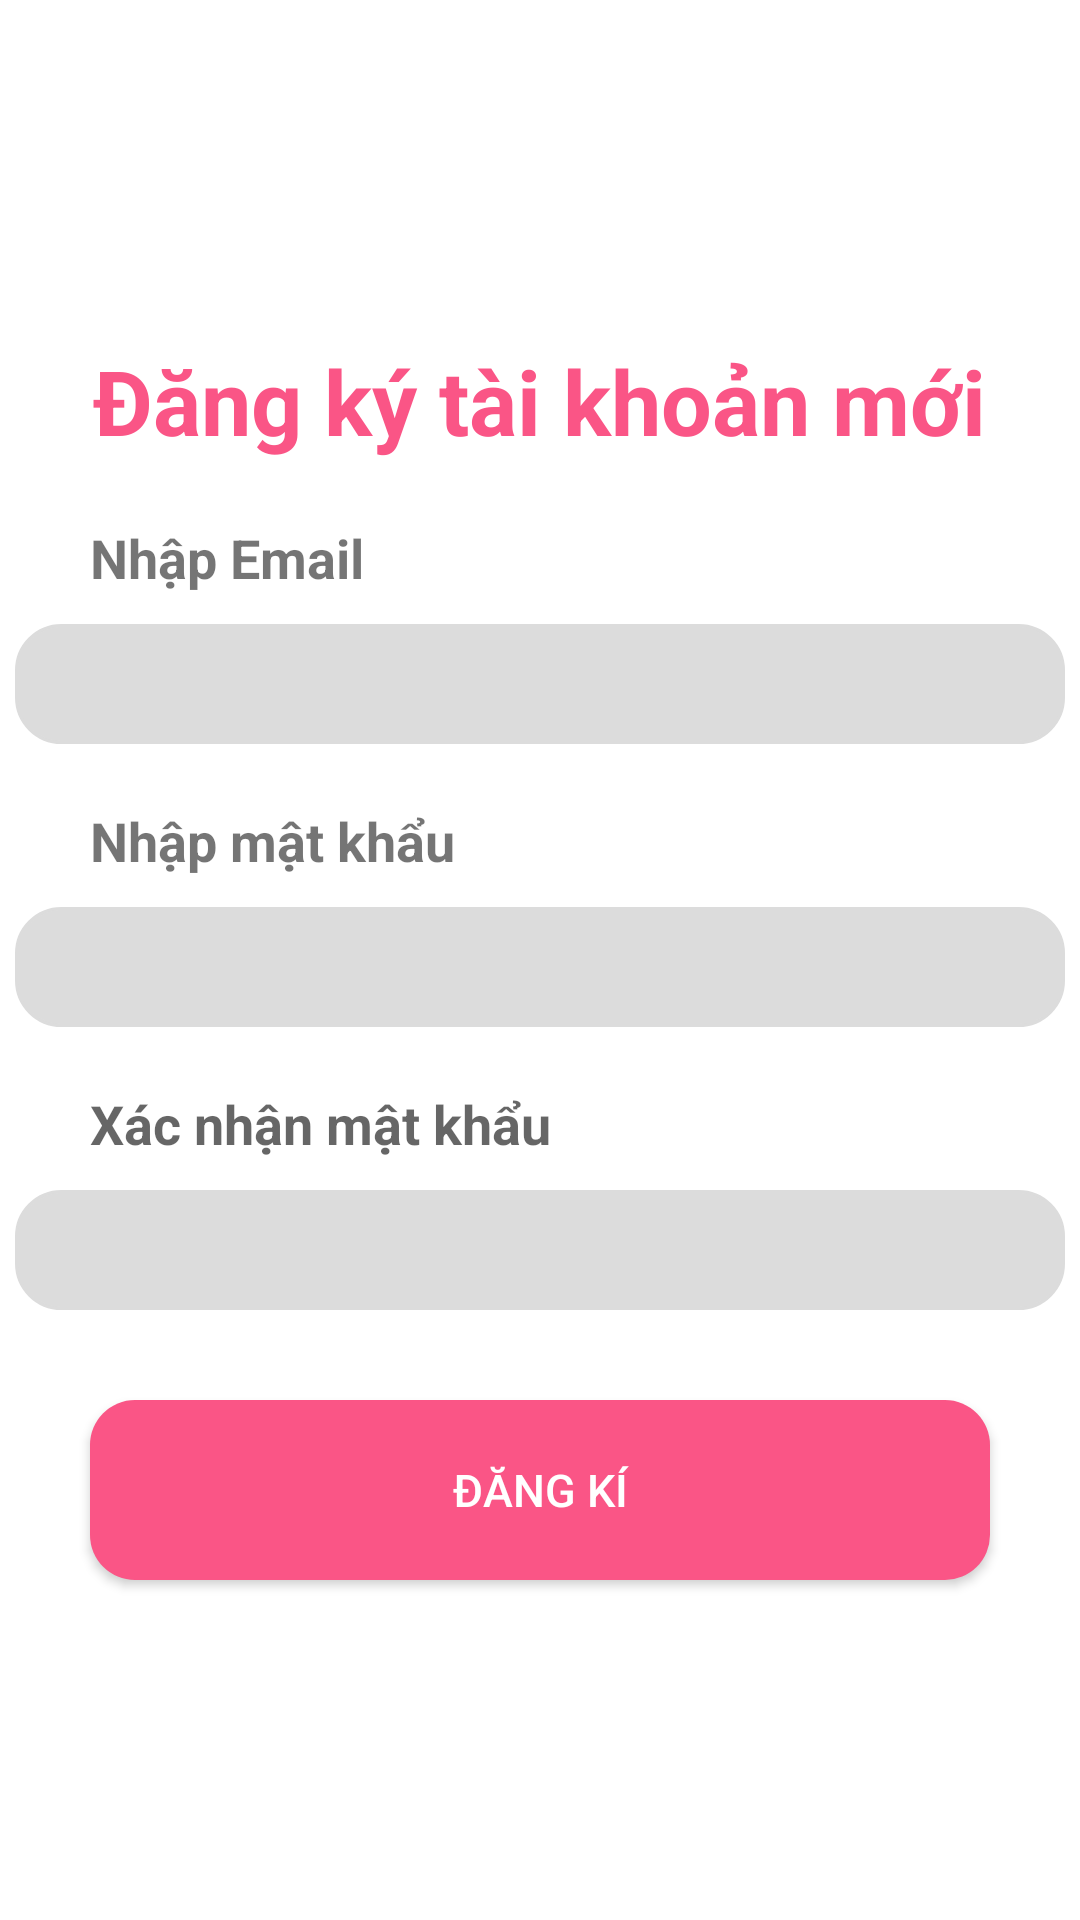

Write the Android layout XML for this screen, with the resource values it uses.
<!-- AndroidManifest.xml: application theme Theme.BTLAuction -->
<!-- res/layout/activity_main_dki.xml -->
<?xml version="1.0" encoding="utf-8"?>
<androidx.constraintlayout.widget.ConstraintLayout xmlns:android="http://schemas.android.com/apk/res/android"
    xmlns:app="http://schemas.android.com/apk/res-auto"
    xmlns:tools="http://schemas.android.com/tools"
    android:layout_width="match_parent"
    android:layout_height="match_parent"
    android:orientation="vertical"
    android:gravity="center"
    tools:context=".MainActivityDKI">

    <ImageButton
        android:id="@+id/back_activityDki"
        android:layout_width="60dp"
        android:layout_height="60dp"
        android:layout_marginEnd="351dp"
        android:background="?android:attr/selectableItemBackground"
        android:padding="15dp"
        android:scaleType="centerCrop"
        android:src="@drawable/back"
        app:layout_constraintEnd_toEndOf="parent"
        app:layout_constraintStart_toStartOf="parent"
        app:layout_constraintTop_toTopOf="parent" />

    <LinearLayout
        android:layout_width="match_parent"
        android:layout_height="match_parent"
        android:orientation="vertical"
        android:gravity="center">
        <TextView
            android:id="@+id/title"
            android:layout_width="wrap_content"
            android:layout_height="wrap_content"
            android:text="Đăng ký tài khoản mới"
            android:textColor="#FA5586"
            android:textSize="30dp"
            android:textStyle="bold" />

        <TextView
            android:layout_marginTop="20dp"
            android:id="@+id/textView1"
            android:layout_width="match_parent"
            android:layout_height="wrap_content"
            android:text="Nhập Email"
            android:textSize="18dp"
            android:textStyle="bold"
            android:layout_marginLeft="20dp"/>

        <EditText
            android:layout_marginTop="10dp"
            android:id="@+id/gmailEdit"
            android:layout_width="350dp"
            android:layout_height="40dp"
            android:paddingLeft="10dp"
            android:backgroundTint="@color/gray1"
            android:background="@drawable/shape"
            android:layout_marginLeft="20dp"
            android:layout_marginRight="20dp" />

        <TextView
            android:layout_marginTop="20dp"
            android:id="@+id/textView2"
            android:layout_width="match_parent"
            android:layout_height="wrap_content"
            android:text="Nhập mật khẩu"
            android:textSize="18dp"
            android:textStyle="bold"
            android:layout_marginLeft="20dp" />

        <EditText
            android:layout_marginTop="10dp"
            android:id="@+id/passEdit"
            android:layout_width="350dp"
            android:layout_height="40dp"
            android:paddingLeft="10dp"
            android:backgroundTint="@color/gray1"
            android:background="@drawable/shape"
            android:layout_marginLeft="20dp"
            android:layout_marginRight="20dp" />

        <TextView
            android:layout_marginTop="20dp"
            android:id="@+id/textView3"
            android:layout_width="match_parent"
            android:layout_height="wrap_content"
            android:hint="Xác nhận mật khẩu"
            android:textSize="18dp"
            android:textStyle="bold"
            android:layout_marginLeft="20dp" />

        <EditText
            android:layout_marginTop="10dp"
            android:id="@+id/pass2Edit"
            android:layout_width="350dp"
            android:layout_height="40dp"
            android:paddingLeft="10dp"
            android:background="@drawable/shape"
            android:backgroundTint="@color/gray1"
            android:layout_marginLeft="20dp"
            android:layout_marginRight="20dp" />


        <Button
            android:layout_marginTop="30dp"
            android:id="@+id/btnConfirm"
            android:layout_width="300dp"
            android:layout_height="60dp"
            android:background="@drawable/bg_shape"
            android:text="Đăng kí"
            android:textSize="15dp"
            android:textColor="@color/white" />
    </LinearLayout>

</androidx.constraintlayout.widget.ConstraintLayout>
<!-- resources referenced by this layout -->
<resources>
  <color name="gray1">#DCDCDC</color>
  <color name="white">#FFFFFFFF</color>
  <!-- drawable bg_shape (drawable) -->
  <?xml version="1.0" encoding="utf-8"?>
  <selector xmlns:android="http://schemas.android.com/apk/res/android">
  <item>
      <shape>
          <solid android:color="#FA5586"/>
          <corners android:radius="15dp"/>
      </shape>
  </item>
  </selector>
  <!-- drawable shape (drawable) -->
  <?xml version="1.0" encoding="utf-8"?>
  <shape xmlns:android="http://schemas.android.com/apk/res/android"
      android:shape="rectangle">
      <solid android:color="#DADADA" />
      <stroke
          android:width="1dp"
          android:color="@color/white" />
      <corners android:radius="15dp"/>
  </shape>
  <style name="Theme.BTLAuction" parent="Theme.MaterialComponents.DayNight.DarkActionBar">
          
          <item name="colorPrimary">#FA5586</item>
          <item name="colorPrimaryVariant">@color/purple_700</item>
          <item name="colorOnPrimary">@color/white</item>
          
          <item name="colorSecondary">@color/teal_200</item>
          <item name="colorSecondaryVariant">@color/teal_700</item>
          <item name="colorOnSecondary">@color/black</item>
          
          <item name="android:statusBarColor">?attr/colorPrimaryVariant</item>
          
          <item name="android:windowAnimationStyle">@style/ActivityAnim</item>
      </style>
  <color name="purple_700">#FF3700B3</color>
  <color name="teal_200">#FF03DAC5</color>
  <color name="teal_700">#FF018786</color>
  <color name="black">#FF000000</color>
  <style name="ActivityAnim" parent="@android:style/Animation.Activity">
          <item name="android:activityOpenEnterAnimation">@anim/slide_in</item>
          <item name="android:activityCloseEnterAnimation">@anim/slide_in</item>
          <item name="android:activityOpenExitAnimation">@anim/slide_out</item>
          <item name="android:fragmentCloseExitAnimation">@anim/slide_out</item>
      </style>
</resources>
